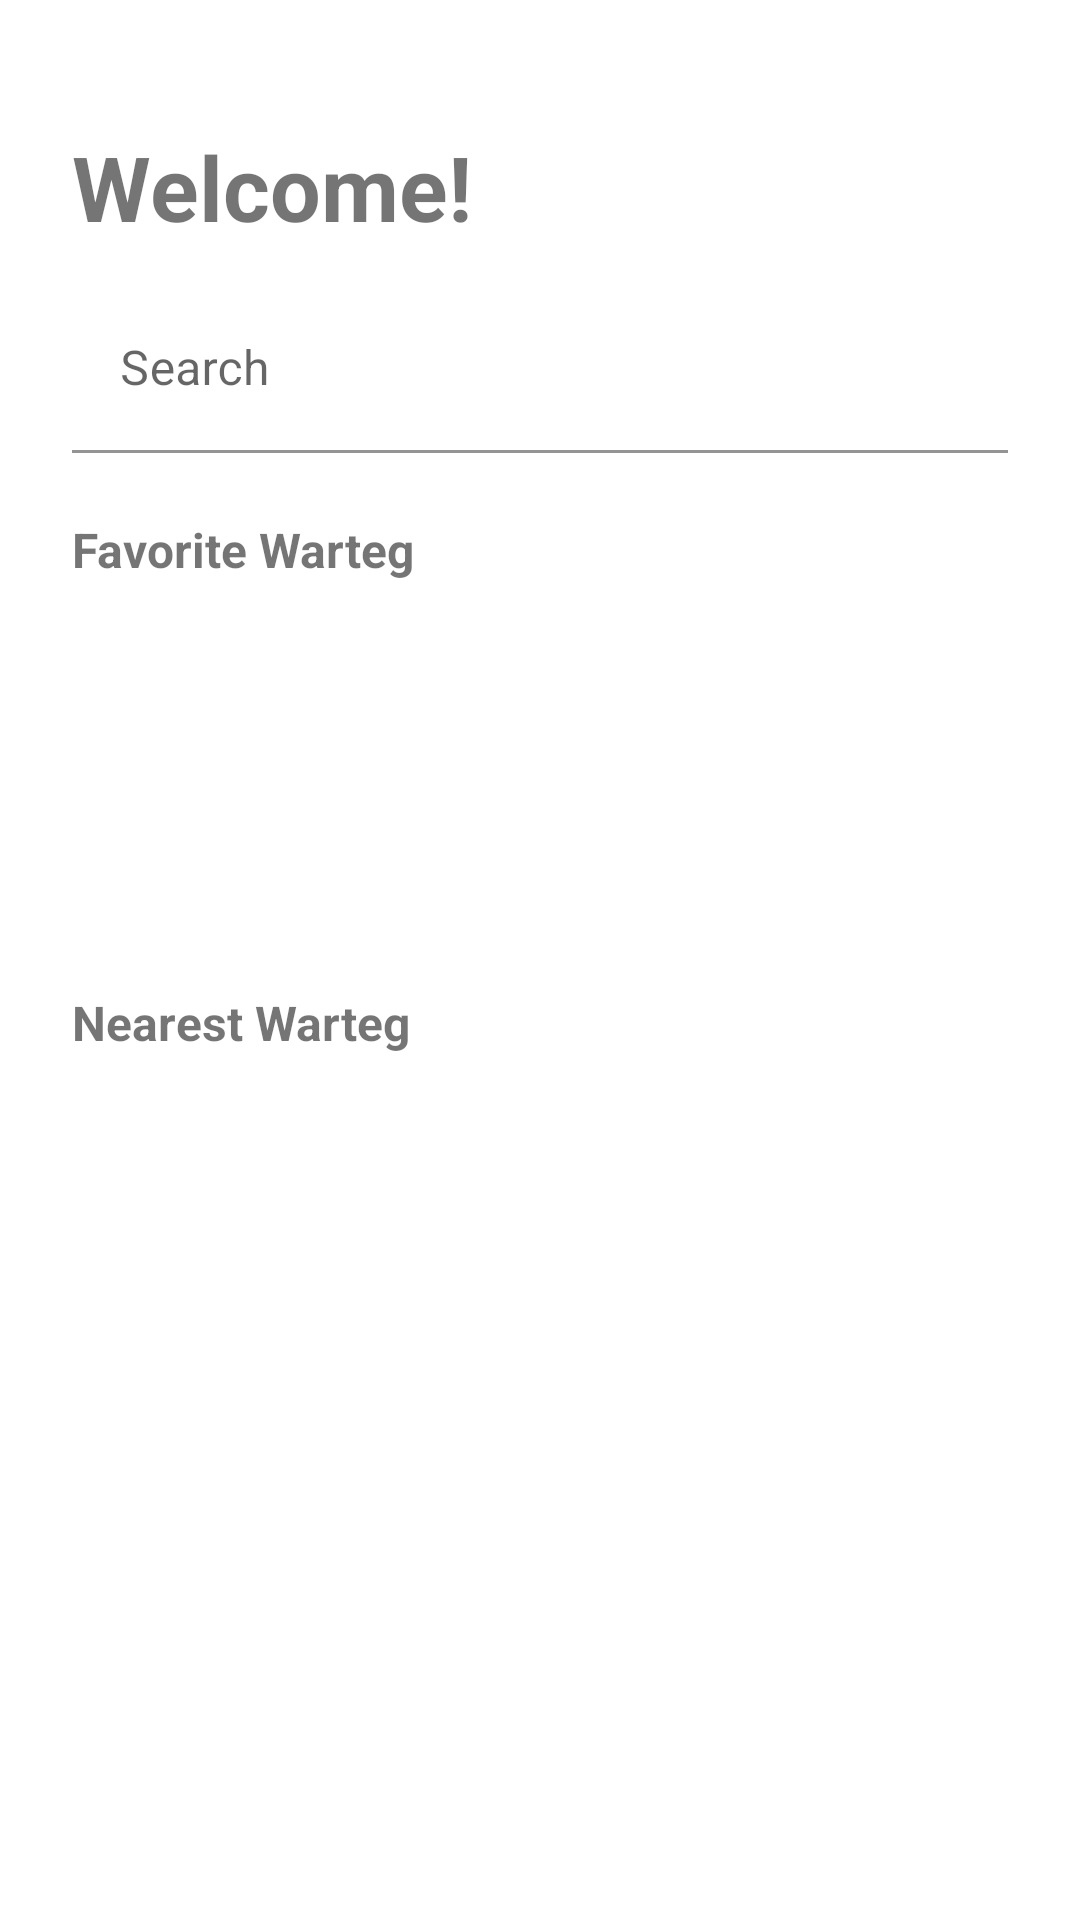

Android layout source for this screen:
<!-- AndroidManifest.xml: application theme Theme.CekWarteg -->
<!-- res/layout/activity_welcome.xml -->
<?xml version="1.0" encoding="utf-8"?>
<androidx.constraintlayout.widget.ConstraintLayout xmlns:android="http://schemas.android.com/apk/res/android"
    xmlns:app="http://schemas.android.com/apk/res-auto"
    xmlns:tools="http://schemas.android.com/tools"
    android:layout_width="match_parent"
    android:layout_height="match_parent"
    android:padding="24dp"
    tools:context=".Welcome">

    <TextView
        android:id="@+id/textView2"
        android:layout_width="wrap_content"
        android:layout_height="wrap_content"
        android:layout_marginTop="18dp"
        android:text="Welcome!"
        android:textSize="30sp"
        android:textStyle="bold"
        app:layout_constraintStart_toStartOf="parent"
        app:layout_constraintTop_toTopOf="parent" />

    <com.google.android.material.textfield.TextInputLayout
        android:id="@+id/ti_search"
        android:layout_width="match_parent"
        android:layout_height="65dp"
        android:layout_marginTop="13dp"
        app:layout_constraintEnd_toEndOf="parent"
        app:layout_constraintStart_toStartOf="parent"
        app:layout_constraintTop_toBottomOf="@+id/textView2"
        app:startIconDrawable="@drawable/ic_baseline_search_24">

        <EditText
            android:id="@+id/edt_search_menu"
            android:layout_width="match_parent"
            android:layout_height="wrap_content"
            android:autofillHints="@string/email"
            android:background="@color/white"
            android:hint="Search"
            android:inputType="textEmailAddress"
            android:textColorHint="#FFBD2F" />
    </com.google.android.material.textfield.TextInputLayout>

    <TextView
        android:id="@+id/textView3"
        android:layout_width="wrap_content"
        android:layout_height="wrap_content"
        android:layout_marginTop="12dp"
        android:text="Favorite Warteg"
        android:textSize="16sp"
        android:textStyle="bold"
        app:layout_constraintEnd_toEndOf="parent"
        app:layout_constraintHorizontal_bias="0.0"
        app:layout_constraintStart_toStartOf="parent"
        app:layout_constraintTop_toBottomOf="@+id/ti_search" />

    <TextView
        android:id="@+id/textView4"
        android:layout_width="wrap_content"
        android:layout_height="wrap_content"
        android:layout_marginTop="20dp"
        android:text="Nearest Warteg"
        android:textSize="16sp"
        android:textStyle="bold"
        app:layout_constraintEnd_toEndOf="parent"
        app:layout_constraintHorizontal_bias="0.0"
        app:layout_constraintStart_toStartOf="parent"
        app:layout_constraintTop_toBottomOf="@+id/recyclerView" />

    <androidx.recyclerview.widget.RecyclerView
        android:id="@+id/recyclerView"
        android:layout_width="match_parent"
        android:layout_height="100dp"
        android:layout_marginTop="16dp"
        android:orientation="horizontal"
        app:layout_constraintEnd_toEndOf="parent"
        app:layout_constraintStart_toStartOf="parent"
        app:layout_constraintTop_toBottomOf="@+id/textView3" />

    <androidx.recyclerview.widget.RecyclerView
        android:id="@+id/rv_warteg"
        android:layout_width="match_parent"
        android:layout_height="wrap_content"
        android:layout_marginTop="16dp"
        app:layout_constraintTop_toBottomOf="@+id/textView4"
        tools:listitem="@layout/item_list_warteg"
        tools:layout_editor_absoluteX="-5dp" />

</androidx.constraintlayout.widget.ConstraintLayout>
<!-- res/layout/item_list_warteg.xml (included above) -->
<?xml version="1.0" encoding="utf-8"?>
<androidx.constraintlayout.widget.ConstraintLayout xmlns:android="http://schemas.android.com/apk/res/android"
    xmlns:app="http://schemas.android.com/apk/res-auto"
    xmlns:tools="http://schemas.android.com/tools"
    android:id="@+id/layout"
    android:layout_width="match_parent"
    android:layout_height="wrap_content"
    android:layout_marginBottom="10dp"
    android:background="@drawable/shape_rounded_main_card"
    android:elevation="10dp"
    android:padding="12dp">

    <ImageView
        android:id="@+id/img_warteg"
        android:layout_width="match_parent"
        android:layout_height="150dp"
        android:background="#B7B7B7"
        android:contentDescription="@string/app_name"
        android:src="@drawable/ic_launcher_foreground"
        app:cornerRadius="5dp"
        app:layout_constraintStart_toStartOf="parent"
        app:layout_constraintTop_toTopOf="parent" />

    <androidx.appcompat.widget.AppCompatRatingBar
        android:id="@+id/rating_toko"
        style="?android:ratingBarStyleSmall"
        android:layout_width="wrap_content"
        android:layout_height="wrap_content"
        android:layout_marginTop="5dp"
        android:numStars="5"
        android:progressBackgroundTint="#B7B7B7"
        android:progressTint="@color/backgroundColor"
        android:rating="4"
        android:secondaryProgressTint="@color/backgroundColor"
        android:stepSize="0.5"
        app:layout_constraintEnd_toEndOf="parent"
        app:layout_constraintHorizontal_bias="0.0"
        app:layout_constraintStart_toStartOf="parent"
        app:layout_constraintTop_toBottomOf="@+id/warteg_name" />

    <TextView
        android:id="@+id/warteg_name"
        android:layout_width="wrap_content"
        android:layout_height="wrap_content"
        android:layout_marginTop="4dp"
        android:text="Warlong"
        android:textColor="#313131"
        android:textSize="18sp"
        android:textStyle="bold"
        app:layout_constraintStart_toStartOf="parent"
        app:layout_constraintTop_toBottomOf="@+id/img_warteg" />

    <TextView
        android:layout_width="wrap_content"
        android:layout_height="wrap_content"
        android:layout_marginTop="4dp"
        android:text="0.2 Km"
        android:textColor="#B2B2B2"
        android:textSize="8sp"
        android:textStyle="bold"
        app:layout_constraintStart_toStartOf="parent"
        app:layout_constraintTop_toBottomOf="@+id/rating_toko"
        tools:ignore="SmallSp" />

</androidx.constraintlayout.widget.ConstraintLayout>
<!-- resources referenced by this layout -->
<resources>
  <color name="backgroundColor">#FFBD2F</color>
  <color name="white">#FFFFFFFF</color>
  <!-- drawable ic_launcher_foreground: png bitmap (mipmap-hdpi, 2308 bytes) -->
  <!-- drawable shape_rounded_main_card (drawable-v24) -->
  <?xml version="1.0" encoding="utf-8"?>
  <selector xmlns:android="http://schemas.android.com/apk/res/android">
      <item>
          <shape>
              <corners android:radius="8pt"/>
              <gradient
                  android:endColor="@color/white"
                  android:startColor="@color/white"/>
          </shape>
      </item>
  </selector>
  <string name="app_name">CekWarteg</string>
  <string name="email">Email</string>
  <style name="Theme.CekWarteg" parent="Theme.MaterialComponents.DayNight.NoActionBar">
          
          <item name="colorPrimary">@color/yellow</item>
          <item name="colorPrimaryVariant">@color/yellowDark</item>
          <item name="colorOnPrimary">@color/white</item>
          
          <item name="colorSecondary">@color/teal_200</item>
          <item name="colorSecondaryVariant">@color/teal_700</item>
          <item name="colorOnSecondary">@color/black</item>
          
          <item name="android:statusBarColor" tools:targetApi="l">?attr/colorPrimaryVariant</item>
          
      </style>
  <color name="yellow">#FFBD2F</color>
  <color name="yellowDark">#E6AB2B</color>
  <color name="teal_200">#FF03DAC5</color>
  <color name="teal_700">#FF018786</color>
  <color name="black">#FF000000</color>
</resources>
